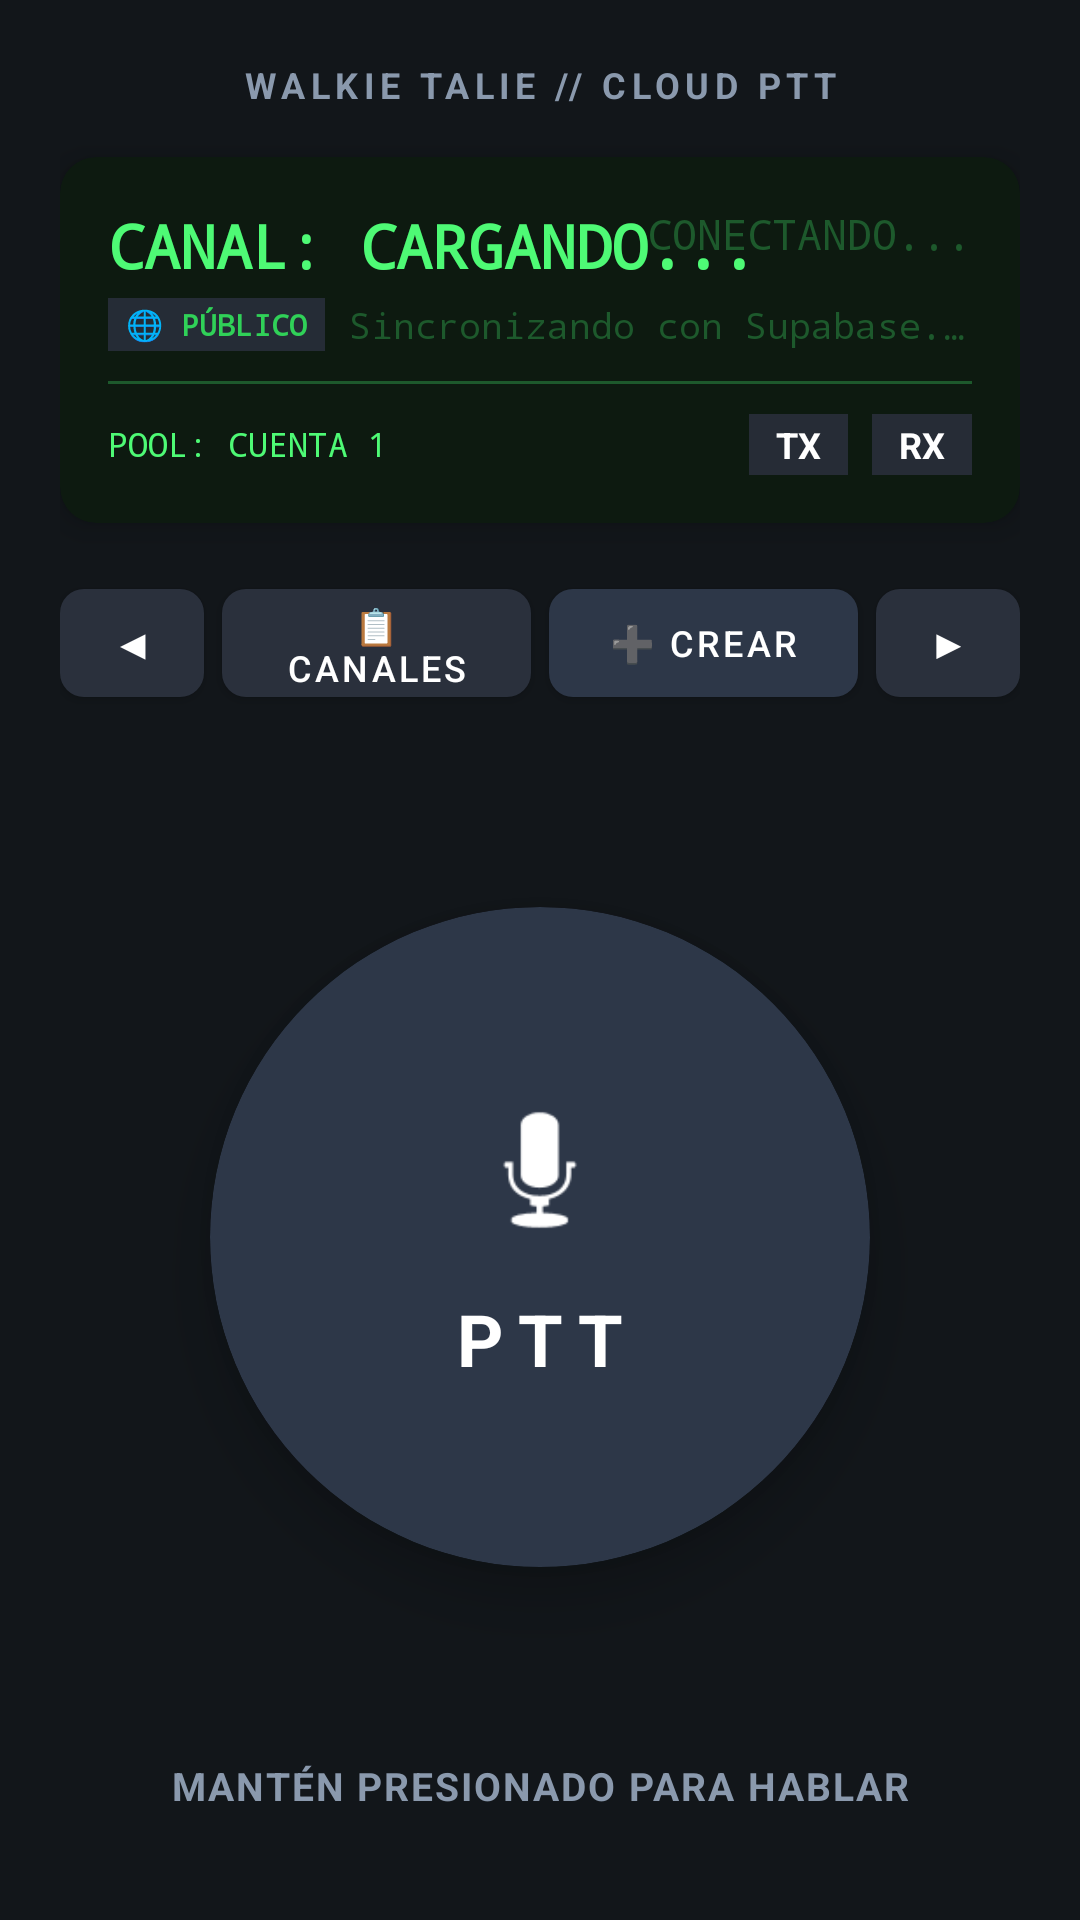

The Android layout XML behind this screen, and the referenced resources:
<!-- AndroidManifest.xml: application theme Theme.WalkieTalkie -->
<!-- res/layout/activity_main.xml -->
<?xml version="1.0" encoding="utf-8"?>
<androidx.constraintlayout.widget.ConstraintLayout xmlns:android="http://schemas.android.com/apk/res/android"
    xmlns:app="http://schemas.android.com/apk/res-auto"
    xmlns:tools="http://schemas.android.com/tools"
    android:layout_width="match_parent"
    android:layout_height="match_parent"
    android:background="@color/radio_body_dark"
    android:padding="20dp">

    
    <TextView
        android:id="@+id/tvBrand"
        android:layout_width="wrap_content"
        android:layout_height="wrap_content"
        android:text="WALKIE TALIE // CLOUD PTT"
        android:textColor="@color/text_muted"
        android:textSize="12sp"
        android:letterSpacing="0.15"
        android:textStyle="bold"
        app:layout_constraintTop_toTopOf="parent"
        app:layout_constraintStart_toStartOf="parent"
        app:layout_constraintEnd_toEndOf="parent" />

    
    <androidx.cardview.widget.CardView
        android:id="@+id/cardLcd"
        android:layout_width="match_parent"
        android:layout_height="wrap_content"
        android:layout_marginTop="16dp"
        app:cardBackgroundColor="@color/radio_lcd_bg"
        app:cardCornerRadius="12dp"
        app:cardElevation="6dp"
        app:layout_constraintTop_toBottomOf="@id/tvBrand">

        <LinearLayout
            android:layout_width="match_parent"
            android:layout_height="wrap_content"
            android:orientation="vertical"
            android:padding="16dp">

            
            <RelativeLayout
                android:layout_width="match_parent"
                android:layout_height="wrap_content">

                <TextView
                    android:id="@+id/tvChannelTitle"
                    android:layout_width="wrap_content"
                    android:layout_height="wrap_content"
                    android:text="CANAL: CARGANDO..."
                    android:textColor="@color/radio_lcd_text"
                    android:textSize="20sp"
                    android:textStyle="bold"
                    android:fontFamily="monospace" />

                <TextView
                    android:id="@+id/tvFrequency"
                    android:layout_width="wrap_content"
                    android:layout_height="wrap_content"
                    android:layout_alignParentEnd="true"
                    android:text="CONECTANDO..."
                    android:textColor="@color/radio_lcd_dim"
                    android:textSize="14sp"
                    android:fontFamily="monospace" />
            </RelativeLayout>

            
            <LinearLayout
                android:layout_width="match_parent"
                android:layout_height="wrap_content"
                android:orientation="horizontal"
                android:layout_marginTop="4dp"
                android:gravity="center_vertical">

                <TextView
                    android:id="@+id/tvChannelType"
                    android:layout_width="wrap_content"
                    android:layout_height="wrap_content"
                    android:text="🌐 PÚBLICO"
                    android:textColor="@color/badge_public"
                    android:textSize="10sp"
                    android:textStyle="bold"
                    android:background="@color/input_bg"
                    android:paddingHorizontal="6dp"
                    android:paddingVertical="2dp"
                    android:fontFamily="monospace"
                    android:layout_marginEnd="8dp" />

                <TextView
                    android:id="@+id/tvChannelDesc"
                    android:layout_width="0dp"
                    android:layout_height="wrap_content"
                    android:layout_weight="1"
                    android:text="Sincronizando con Supabase..."
                    android:textColor="@color/radio_lcd_dim"
                    android:textSize="12sp"
                    android:fontFamily="monospace"
                    android:singleLine="true"
                    android:ellipsize="end" />
            </LinearLayout>

            <View
                android:layout_width="match_parent"
                android:layout_height="1dp"
                android:layout_marginVertical="10dp"
                android:background="@color/radio_lcd_dim" />

            
            <LinearLayout
                android:layout_width="match_parent"
                android:layout_height="wrap_content"
                android:orientation="horizontal"
                android:gravity="center_vertical">

                <TextView
                    android:id="@+id/tvServerInfo"
                    android:layout_width="0dp"
                    android:layout_height="wrap_content"
                    android:layout_weight="1"
                    android:text="POOL: CUENTA 1"
                    android:textColor="@color/radio_lcd_text"
                    android:textSize="11sp"
                    android:fontFamily="monospace" />

                
                <TextView
                    android:id="@+id/ledTx"
                    android:layout_width="wrap_content"
                    android:layout_height="wrap_content"
                    android:text=" TX "
                    android:textSize="12sp"
                    android:textStyle="bold"
                    android:textColor="@color/white"
                    android:background="@color/led_off"
                    android:paddingHorizontal="6dp"
                    android:paddingVertical="2dp"
                    android:layout_marginEnd="8dp" />

                
                <TextView
                    android:id="@+id/ledRx"
                    android:layout_width="wrap_content"
                    android:layout_height="wrap_content"
                    android:text=" RX "
                    android:textSize="12sp"
                    android:textStyle="bold"
                    android:textColor="@color/white"
                    android:background="@color/led_off"
                    android:paddingHorizontal="6dp"
                    android:paddingVertical="2dp" />
            </LinearLayout>

        </LinearLayout>
    </androidx.cardview.widget.CardView>

    
    <LinearLayout
        android:id="@+id/channelControls"
        android:layout_width="match_parent"
        android:layout_height="wrap_content"
        android:layout_marginTop="16dp"
        android:orientation="horizontal"
        android:gravity="center"
        app:layout_constraintTop_toBottomOf="@id/cardLcd">

        <com.google.android.material.button.MaterialButton
            android:id="@+id/btnPrevChannel"
            android:layout_width="48dp"
            android:layout_height="48dp"
            android:text="◀"
            android:textSize="14sp"
            android:textColor="@color/white"
            android:padding="0dp"
            app:cornerRadius="8dp"
            app:backgroundTint="@color/radio_metal" />

        <com.google.android.material.button.MaterialButton
            android:id="@+id/btnChannelList"
            android:layout_width="0dp"
            android:layout_height="48dp"
            android:layout_weight="1"
            android:layout_marginHorizontal="6dp"
            android:text="📋 CANALES"
            android:textSize="12sp"
            android:textColor="@color/white"
            app:cornerRadius="8dp"
            app:backgroundTint="@color/radio_metal" />

        <com.google.android.material.button.MaterialButton
            android:id="@+id/btnCreateChannel"
            android:layout_width="0dp"
            android:layout_height="48dp"
            android:layout_weight="1"
            android:layout_marginEnd="6dp"
            android:text="➕ CREAR"
            android:textSize="12sp"
            android:textColor="@color/white"
            app:cornerRadius="8dp"
            app:backgroundTint="@color/ptt_idle_base" />

        <com.google.android.material.button.MaterialButton
            android:id="@+id/btnNextChannel"
            android:layout_width="48dp"
            android:layout_height="48dp"
            android:text="▶"
            android:textSize="14sp"
            android:textColor="@color/white"
            android:padding="0dp"
            app:cornerRadius="8dp"
            app:backgroundTint="@color/radio_metal" />
    </LinearLayout>

    
    <androidx.cardview.widget.CardView
        android:id="@+id/cardPtt"
        android:layout_width="220dp"
        android:layout_height="220dp"
        app:cardCornerRadius="110dp"
        app:cardElevation="12dp"
        app:cardBackgroundColor="@color/ptt_idle_base"
        app:layout_constraintTop_toBottomOf="@id/channelControls"
        app:layout_constraintBottom_toTopOf="@id/tvInstruction"
        app:layout_constraintStart_toStartOf="parent"
        app:layout_constraintEnd_toEndOf="parent">

        <RelativeLayout
            android:id="@+id/btnPttArea"
            android:layout_width="match_parent"
            android:layout_height="match_parent"
            android:gravity="center">

            <ImageView
                android:id="@+id/ivMicIcon"
                android:layout_width="56dp"
                android:layout_height="56dp"
                android:layout_centerHorizontal="true"
                android:src="@android:drawable/ic_btn_speak_now"
                app:tint="@color/white" />

            <TextView
                android:id="@+id/tvPttText"
                android:layout_width="wrap_content"
                android:layout_height="wrap_content"
                android:layout_below="@id/ivMicIcon"
                android:layout_centerHorizontal="true"
                android:layout_marginTop="12dp"
                android:text="PTT"
                android:textStyle="bold"
                android:textSize="24sp"
                android:textColor="@color/white"
                android:letterSpacing="0.2" />

        </RelativeLayout>
    </androidx.cardview.widget.CardView>

    
    <TextView
        android:id="@+id/tvInstruction"
        android:layout_width="match_parent"
        android:layout_height="wrap_content"
        android:text="@string/ptt_idle"
        android:textColor="@color/text_muted"
        android:textSize="13sp"
        android:textAlignment="center"
        android:textStyle="bold"
        android:letterSpacing="0.05"
        android:layout_marginBottom="16dp"
        app:layout_constraintBottom_toBottomOf="parent" />

</androidx.constraintlayout.widget.ConstraintLayout>
<!-- resources referenced by this layout -->
<resources>
  <color name="badge_public">#30D158</color>
  <color name="input_bg">#252C36</color>
  <color name="led_off">#262C36</color>
  <color name="ptt_idle_base">#2D3748</color>
  <color name="radio_body_dark">#12161A</color>
  <color name="radio_lcd_bg">#0D1A10</color>
  <color name="radio_lcd_dim">#1D592C</color>
  <color name="radio_lcd_text">#4EFA75</color>
  <color name="radio_metal">#2A303C</color>
  <color name="text_muted">#8A99AD</color>
  <color name="white">#FFFFFF</color>
  <string name="ptt_idle">MANTÉN PRESIONADO PARA HABLAR</string>
  <style name="Theme.WalkieTalkie" parent="Theme.MaterialComponents.DayNight.NoActionBar">
          <item name="colorPrimary">@color/radio_lcd_text</item>
          <item name="colorSecondary">@color/ptt_active_base</item>
          <item name="android:statusBarColor">@color/radio_body_dark</item>
          <item name="android:navigationBarColor">@color/radio_body_dark</item>
      </style>
  <color name="ptt_active_base">#E53E3E</color>
</resources>
